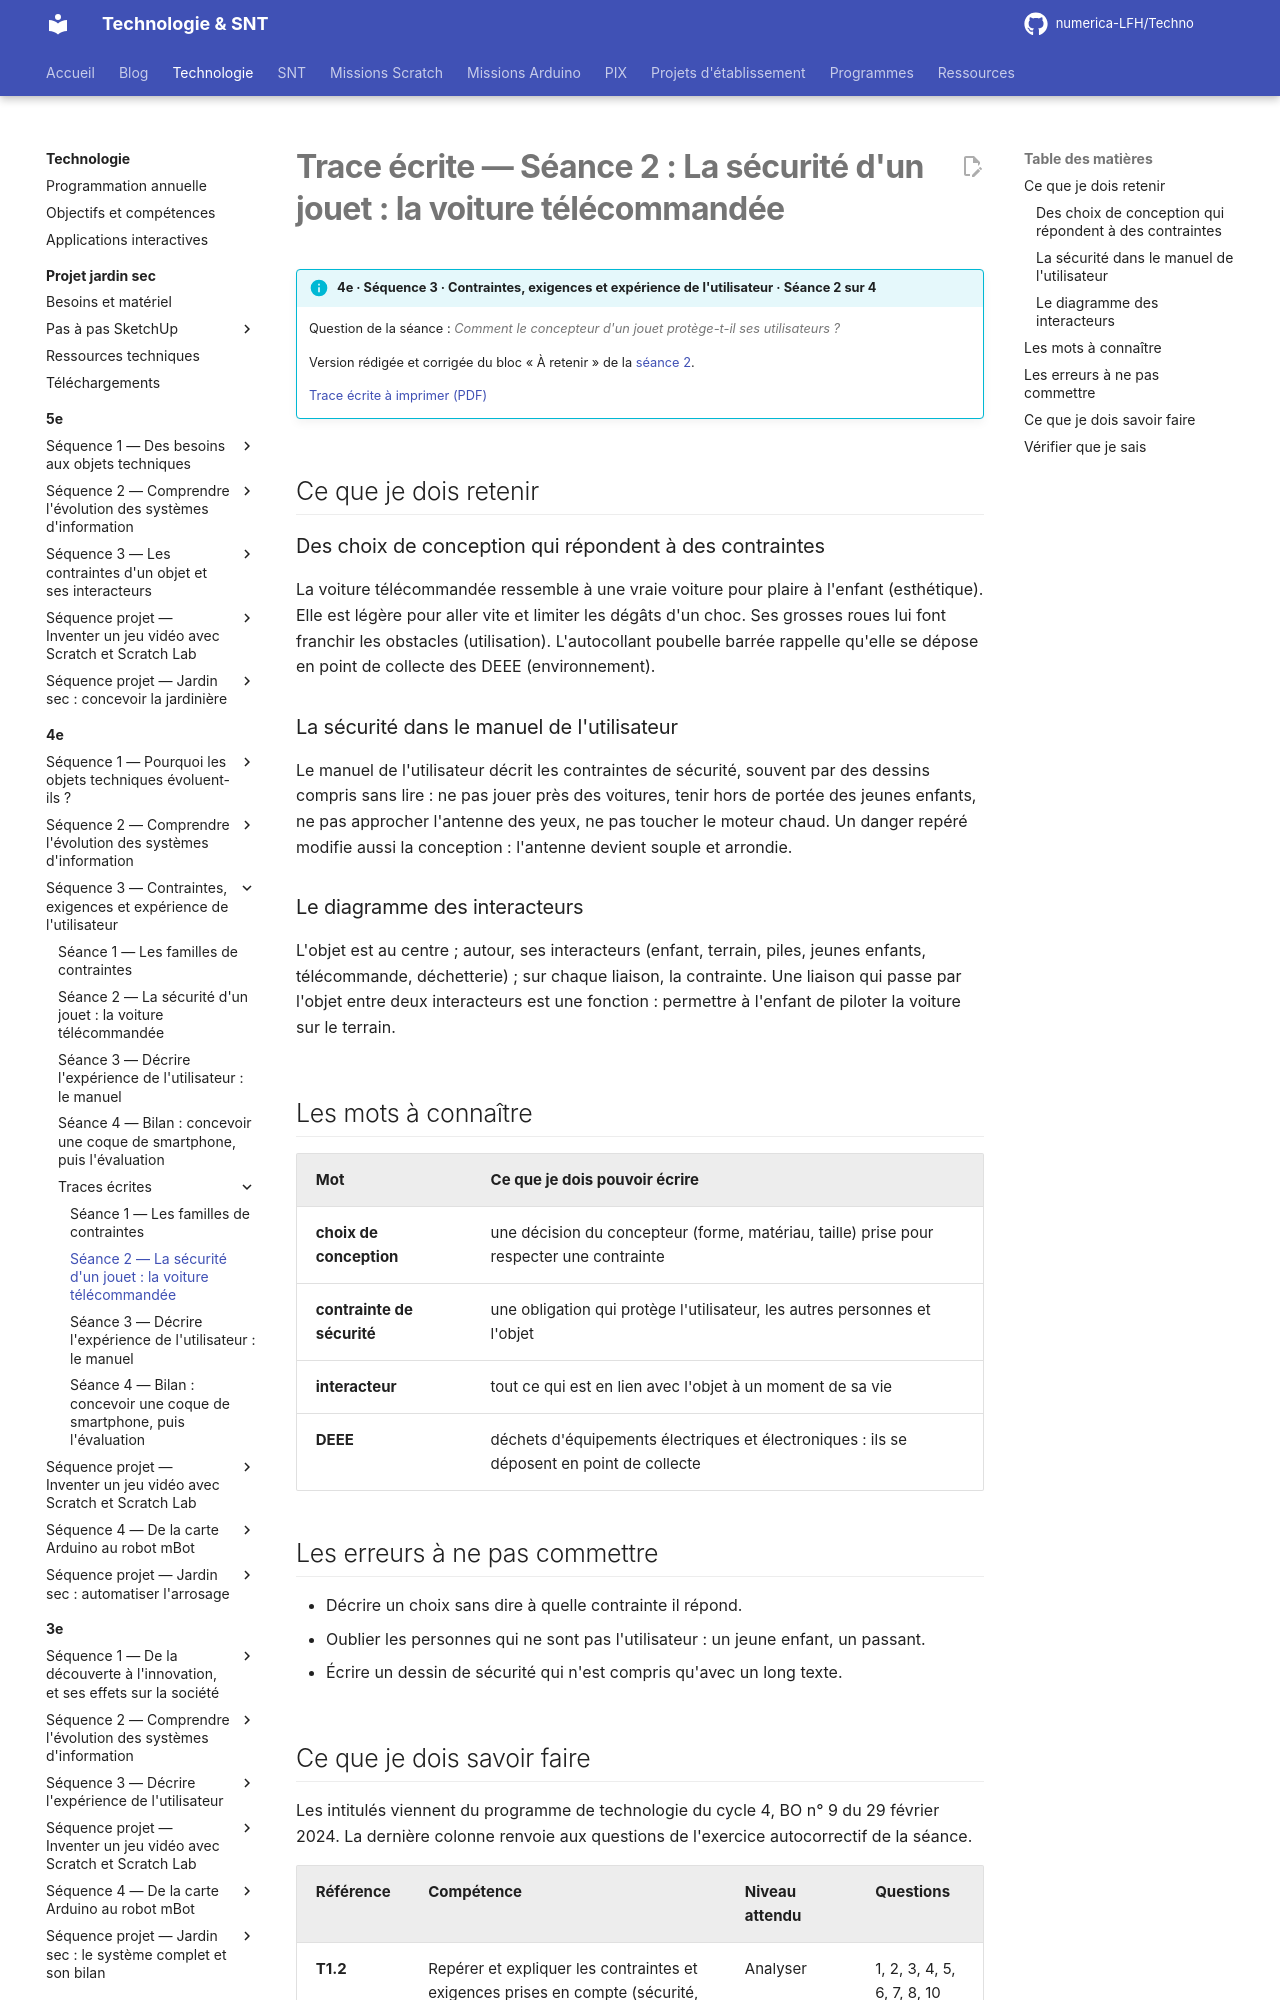

repository: numerica-LFH/Techno · page: technologie/4e/sequence-3/trace-ecrite-seance-2/index.html · generator: mkdocs

# Trace écrite — Séance 2 : La sécurité d'un jouet : la voiture télécommandée

!!! info "4e · Séquence 3 · Contraintes, exigences et expérience de l'utilisateur · Séance 2 sur 4"

    Question de la séance : *Comment le concepteur d'un jouet protège-t-il ses utilisateurs ?*

    Version rédigée et corrigée du bloc « À retenir » de la [séance 2](seance-2.md).

    [Trace écrite à imprimer (PDF)](traces/4e-seq3-seance2-trace.pdf)

## Ce que je dois retenir

### Des choix de conception qui répondent à des contraintes

La voiture télécommandée ressemble à une vraie voiture pour plaire à l'enfant (esthétique). Elle est légère pour aller vite et limiter les dégâts d'un choc. Ses grosses roues lui font franchir les obstacles (utilisation). L'autocollant poubelle barrée rappelle qu'elle se dépose en point de collecte des DEEE (environnement).

### La sécurité dans le manuel de l'utilisateur

Le manuel de l'utilisateur décrit les contraintes de sécurité, souvent par des dessins compris sans lire : ne pas jouer près des voitures, tenir hors de portée des jeunes enfants, ne pas approcher l'antenne des yeux, ne pas toucher le moteur chaud. Un danger repéré modifie aussi la conception : l'antenne devient souple et arrondie.

### Le diagramme des interacteurs

L'objet est au centre ; autour, ses interacteurs (enfant, terrain, piles, jeunes enfants, télécommande, déchetterie) ; sur chaque liaison, la contrainte. Une liaison qui passe par l'objet entre deux interacteurs est une fonction : permettre à l'enfant de piloter la voiture sur le terrain.

## Les mots à connaître

| Mot | Ce que je dois pouvoir écrire |
|---|---|
| **choix de conception** | une décision du concepteur (forme, matériau, taille) prise pour respecter une contrainte |
| **contrainte de sécurité** | une obligation qui protège l'utilisateur, les autres personnes et l'objet |
| **interacteur** | tout ce qui est en lien avec l'objet à un moment de sa vie |
| **DEEE** | déchets d'équipements électriques et électroniques : ils se déposent en point de collecte |

## Les erreurs à ne pas commettre

- Décrire un choix sans dire à quelle contrainte il répond.
- Oublier les personnes qui ne sont pas l'utilisateur : un jeune enfant, un passant.
- Écrire un dessin de sécurité qui n'est compris qu'avec un long texte.
